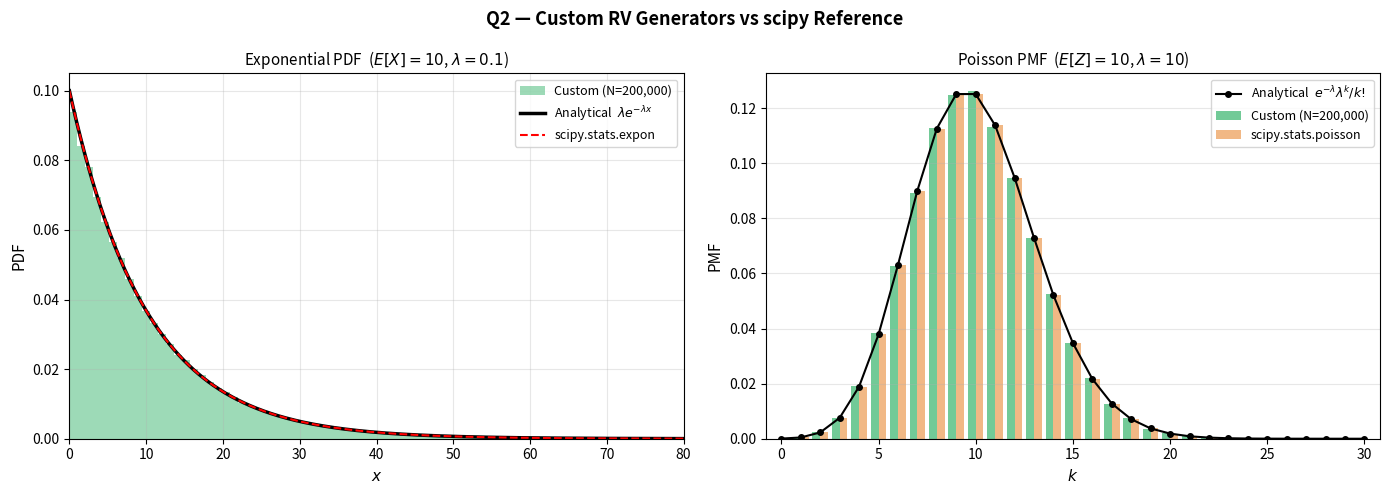
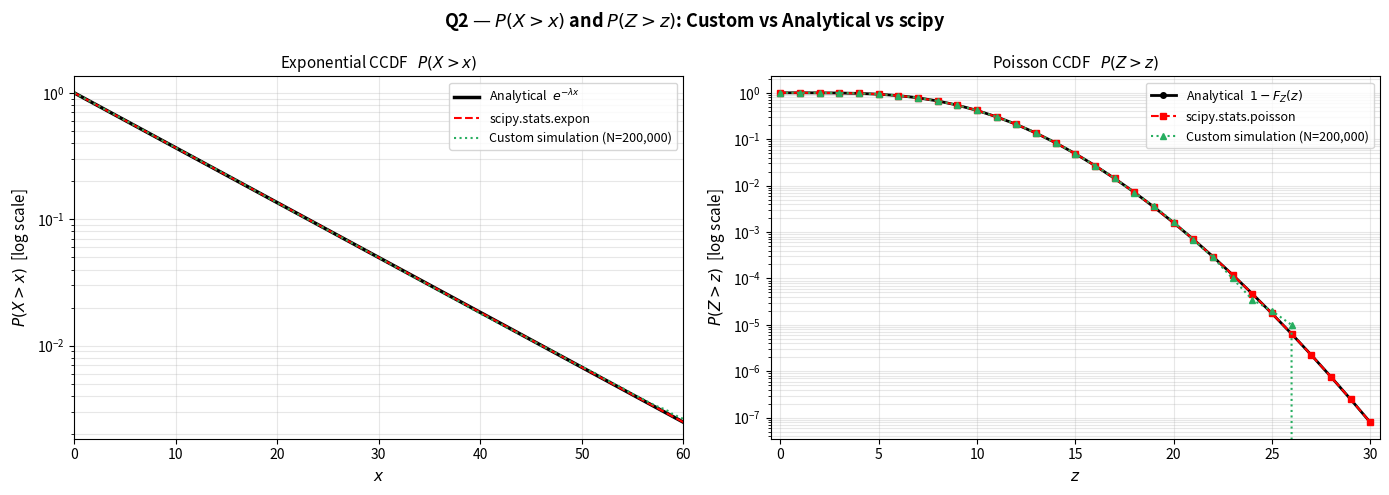

Source code (Python) for these figures, in order:
"""
Q2: Custom Exponential and Poisson Random Variable Generators

Exponential X  with E[X] = 10  →  rate λ_X = 1/10 = 0.1
Poisson     Z  with E[Z] = 10  →  parameter λ_Z = 10

Custom generators use ONLY the inverse-transform / product methods built on top
of the LCG defined in q1_uniform.py.  Results are validated against
scipy.stats.expon and scipy.stats.poisson.

Plots produced
--------------
1. Exponential PDF  — custom histogram vs scipy theoretical curve
2. Poisson     PMF  — custom bar chart   vs scipy theoretical PMF
3. P(X > x)         — custom CCDF vs analytical e^{-λx}
4. P(Z > z)         — custom CCDF vs analytical 1 - F_Poisson(z)
"""

import math
import random
import os
import matplotlib.pyplot as plt
import matplotlib.gridspec as gridspec
import numpy as np
from scipy import stats

# ── Parameters ───────────────────────────────────────────────────────────────
SEED       = 42
N_SAMPLES  = 200_000

E_X   = 10.0              # E[X] for exponential → rate = 1/10
LAM_X = 1.0 / E_X        # 0.1

E_Z   = 10.0              # E[Z] for Poisson → λ_Z = 10
LAM_Z = E_Z               # 10.0


# ══════════════════════════════════════════════════════════════════════════════
#  LCG (same as Q1, duplicated here so each module is self-contained)
# ══════════════════════════════════════════════════════════════════════════════

class LCG:
    """Park-Miller multiplicative LCG  (m = 2^31-1, a = 16807)."""
    M = 2**31 - 1
    A = 16807

    def __init__(self, seed: int = 1):
        self.state = seed % self.M or 1

    def random(self) -> float:
        self.state = (self.A * self.state) % self.M
        return self.state / self.M


# ══════════════════════════════════════════════════════════════════════════════
#  Custom Exponential Generator — Inverse Transform Method
# ══════════════════════════════════════════════════════════════════════════════

def generate_exponential(lam: float, n: int, seed: int = SEED) -> list:
    """
    Generate n samples from Exp(λ) using the inverse-transform method.

    If U ~ Uniform(0,1) then  X = -ln(U) / λ  ~ Exp(λ).
    E[X] = 1/λ.
    """
    lcg = LCG(seed)
    samples = []
    for _ in range(n):
        u = lcg.random()
        # guard against u == 0 (vanishingly rare with LCG)
        while u == 0.0:
            u = lcg.random()
        samples.append(-math.log(u) / lam)
    return samples


# ══════════════════════════════════════════════════════════════════════════════
#  Custom Poisson Generator — Knuth's multiplicative algorithm
# ══════════════════════════════════════════════════════════════════════════════


def generate_poisson(lam: float, n: int, seed: int = SEED) -> list:
    """
    Generate n samples from Poisson(λ) using Knuth's algorithm.

    Algorithm:
        Set L = e^{-λ}, p = 1, k = 0.
        While p > L:  k ← k+1,  p ← p * U_i   (U_i ~ Uniform(0,1))
        Return k - 1.

    This works because the number of uniform products needed to drop below
    e^{-λ} follows Poisson(λ).

    Note: For large λ (e.g. λ=10) this is moderately fast; for very large λ
    a rejection/split method would be used instead.
    """
    lcg = LCG(seed)
    L = math.exp(-lam)
    samples = []
    for _ in range(n):
        p = 1.0
        k = 0
        while p > L:
            p *= lcg.random()
            k += 1
        samples.append(k - 1)
    return samples



# ══════════════════════════════════════════════════════════════════════════════
#  Theoretical distributions (computed analytically, validated with scipy)
# ══════════════════════════════════════════════════════════════════════════════

def exp_pdf_theory(x, lam=LAM_X):
    """f(x) = λ e^{-λx}"""
    return lam * math.exp(-lam * x) if x >= 0 else 0.0

def exp_ccdf_theory(x, lam=LAM_X):
    """P(X > x) = e^{-λx}"""
    return math.exp(-lam * x) if x >= 0 else 1.0

def poisson_pmf_theory(k, lam=LAM_Z):
    """P(Z = k) = e^{-λ} λ^k / k!"""
    return math.exp(-lam) * (lam**k) / math.factorial(k)

def poisson_ccdf_theory(z, lam=LAM_Z):
    """P(Z > z) = 1 - Σ_{k=0}^{z} P(Z=k)"""
    cdf = sum(poisson_pmf_theory(k, lam) for k in range(int(z) + 1))
    return max(0.0, 1.0 - cdf)


# ══════════════════════════════════════════════════════════════════════════════
#  Empirical CCDF from samples
# ══════════════════════════════════════════════════════════════════════════════

def empirical_ccdf(samples: list, x_vals) -> list:
    n = len(samples)
    return [sum(1 for s in samples if s > x) / n for x in x_vals]


# ══════════════════════════════════════════════════════════════════════════════
#  Plotting helpers
# ══════════════════════════════════════════════════════════════════════════════

def _x_grid(lo, hi, pts=500):
    step = (hi - lo) / (pts - 1)
    return [lo + i * step for i in range(pts)]


def plot_exp_pdf(samples_custom, ax):
    """Histogram of custom samples vs theoretical PDF vs scipy PDF."""
    x_max  = 80
    x_vals = _x_grid(0, x_max)

    # Scipy reference
    theory_pdf    = [exp_pdf_theory(x) for x in x_vals]
    scipy_pdf     = [stats.expon.pdf(x, scale=E_X) for x in x_vals]

    ax.hist(samples_custom, bins=120, density=True, alpha=0.45,
            color="#27ae60", label=f"Custom (N={N_SAMPLES:,})", edgecolor="none")
    ax.plot(x_vals, theory_pdf, "k-",      linewidth=2.5, label=r"Analytical  $\lambda e^{-\lambda x}$")
    ax.plot(x_vals, scipy_pdf,  "r--",     linewidth=1.5, label="scipy.stats.expon")
    ax.set_xlim(0, x_max)
    ax.set_xlabel(r"$x$", fontsize=11)
    ax.set_ylabel("PDF", fontsize=11)
    ax.set_title(r"Exponential PDF  ($E[X]=10$, $\lambda=0.1$)", fontsize=11)
    ax.legend(fontsize=9)
    ax.grid(True, alpha=0.3)


def plot_poisson_pmf(samples_custom, ax):
    """Bar chart of custom PMF vs theoretical vs scipy."""
    k_max = 30
    k_vals = list(range(k_max + 1))

    # Empirical
    total = len(samples_custom)
    counts = [0] * (k_max + 2)
    for s in samples_custom:
        if s <= k_max:
            counts[int(s)] += 1
    emp_pmf = [counts[k] / total for k in k_vals]

    # Theoretical
    theo_pmf  = [poisson_pmf_theory(k) for k in k_vals]
    scipy_pmf = [stats.poisson.pmf(k, LAM_Z) for k in k_vals]

    width = 0.4
    ax.bar([k - width/2 for k in k_vals], emp_pmf,  width=width, alpha=0.65,
           color="#27ae60", label=f"Custom (N={N_SAMPLES:,})")
    ax.bar([k + width/2 for k in k_vals], scipy_pmf, width=width, alpha=0.55,
           color="#e67e22", label="scipy.stats.poisson")
    ax.plot(k_vals, theo_pmf, "k-o", markersize=4, linewidth=1.5,
            label=r"Analytical  $e^{-\lambda}\lambda^k/k!$")
    ax.set_xlim(-0.8, k_max + 0.8)
    ax.set_xlabel(r"$k$", fontsize=11)
    ax.set_ylabel("PMF", fontsize=11)
    ax.set_title(r"Poisson PMF  ($E[Z]=10$, $\lambda=10$)", fontsize=11)
    ax.legend(fontsize=9)
    ax.grid(True, alpha=0.3, axis="y")


def plot_exp_ccdf(samples_custom, ax):
    """P(X > x) — empirical vs analytical vs scipy."""
    x_vals = _x_grid(0, 60)

    theory_ccdf = [exp_ccdf_theory(x) for x in x_vals]
    scipy_ccdf  = [stats.expon.sf(x, scale=E_X) for x in x_vals]
    emp_ccdf    = empirical_ccdf(samples_custom, x_vals)

    ax.semilogy(x_vals, theory_ccdf, "k-",  linewidth=2.5,
                label=r"Analytical  $e^{-\lambda x}$")
    ax.semilogy(x_vals, scipy_ccdf,  "r--", linewidth=1.5, label="scipy.stats.expon")
    ax.semilogy(x_vals, emp_ccdf,    color="#27ae60", linewidth=1.5,
                linestyle=":", label=f"Custom simulation (N={N_SAMPLES:,})")
    ax.set_xlim(0, 60)
    ax.set_xlabel(r"$x$", fontsize=11)
    ax.set_ylabel(r"$P(X > x)$  [log scale]", fontsize=11)
    ax.set_title(r"Exponential CCDF   $P(X > x)$", fontsize=11)
    ax.legend(fontsize=9)
    ax.grid(True, alpha=0.3, which="both")


def plot_poisson_ccdf(samples_custom, ax):
    """P(Z > z) — empirical vs analytical vs scipy."""
    z_vals = list(range(0, 31))

    theory_ccdf = [poisson_ccdf_theory(z) for z in z_vals]
    scipy_ccdf  = [stats.poisson.sf(z, LAM_Z) for z in z_vals]
    emp_ccdf    = empirical_ccdf(samples_custom, z_vals)

    ax.semilogy(z_vals, theory_ccdf, "k-o",  markersize=4, linewidth=2,
                label=r"Analytical  $1 - F_Z(z)$")
    ax.semilogy(z_vals, scipy_ccdf,  "r--s", markersize=4, linewidth=1.5,
                label="scipy.stats.poisson")
    ax.semilogy(z_vals, emp_ccdf,    color="#27ae60", linewidth=1.5,
                linestyle=":", marker="^", markersize=4,
                label=f"Custom simulation (N={N_SAMPLES:,})")
    ax.set_xlim(-0.5, 30.5)
    ax.set_xlabel(r"$z$", fontsize=11)
    ax.set_ylabel(r"$P(Z > z)$  [log scale]", fontsize=11)
    ax.set_title(r"Poisson CCDF   $P(Z > z)$", fontsize=11)
    ax.legend(fontsize=9)
    ax.grid(True, alpha=0.3, which="both")


# ══════════════════════════════════════════════════════════════════════════════
#  Main
# ══════════════════════════════════════════════════════════════════════════════

def main():
    os.makedirs("plots", exist_ok=True)

    print("Generating exponential samples …")
    exp_samples = generate_exponential(LAM_X, N_SAMPLES, SEED)

    print("Generating Poisson samples …")
    poi_samples = generate_poisson(LAM_Z, N_SAMPLES, SEED)

    # ── Figure 1: PDF / PMF comparison ──────────────────────────────────────
    fig1, axes1 = plt.subplots(1, 2, figsize=(14, 5))
    fig1.suptitle("Q2 — Custom RV Generators vs scipy Reference",
                  fontsize=13, fontweight="bold")
    plot_exp_pdf    (exp_samples, axes1[0])
    plot_poisson_pmf(poi_samples, axes1[1])
    plt.tight_layout()
    plt.savefig("plots/q2_pdf_pmf.png", dpi=150, bbox_inches="tight")
    plt.show()
    print("Saved: plots/q2_pdf_pmf.png")

    # ── Figure 2: CCDF comparison ────────────────────────────────────────────
    fig2, axes2 = plt.subplots(1, 2, figsize=(14, 5))
    fig2.suptitle(r"Q2 — $P(X>x)$ and $P(Z>z)$: Custom vs Analytical vs scipy",
                  fontsize=13, fontweight="bold")
    plot_exp_ccdf    (exp_samples, axes2[0])
    plot_poisson_ccdf(poi_samples, axes2[1])
    plt.tight_layout()
    plt.savefig("plots/q2_ccdf.png", dpi=150, bbox_inches="tight")
    plt.show()
    print("Saved: plots/q2_ccdf.png")

    # ── Summary statistics ────────────────────────────────────────────────────
    exp_mean = sum(exp_samples) / len(exp_samples)
    exp_var  = sum((x - exp_mean)**2 for x in exp_samples) / len(exp_samples)
    poi_mean = sum(poi_samples) / len(poi_samples)
    poi_var  = sum((z - poi_mean)**2 for z in poi_samples) / len(poi_samples)

    print("\n=== Q2 Summary ===")
    print(f"  Exponential  — E[X]={E_X}  λ={LAM_X}")
    print(f"    Sample mean : {exp_mean:.4f}  (expected {E_X})")
    print(f"    Sample var  : {exp_var:.4f}   (expected {E_X**2:.1f})")
    print(f"  Poisson      — E[Z]={E_Z}  λ={LAM_Z}")
    print(f"    Sample mean : {poi_mean:.4f}  (expected {E_Z})")
    print(f"    Sample var  : {poi_var:.4f}   (expected {LAM_Z})")


if __name__ == "__main__":
    main()
